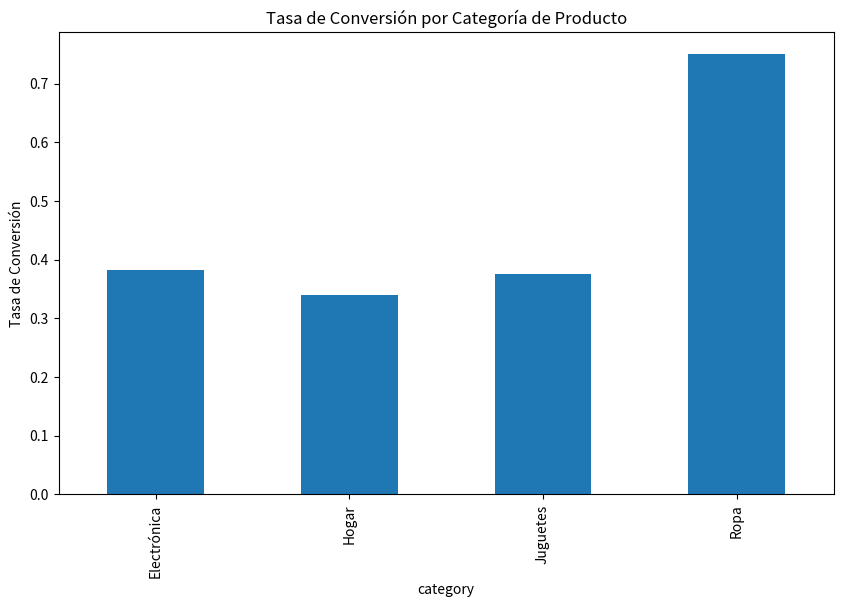

The matplotlib source for this figure: (Note: this script raises an exception after producing the figure.)
import pandas as pd
import numpy as np
import matplotlib.pyplot as plt

# 1. Crear DataFrames
np.random.seed(42)
n_products = 10
n_users = 50
n_transactions = 100
n_reviews = 150

products = pd.DataFrame({
    'product_id': range(1, n_products + 1),
    'category': np.random.choice(['Electrónica', 'Ropa', 'Hogar', 'Juguetes'], n_products),
    'price': np.random.uniform(10, 200, n_products)
})

users = pd.DataFrame({
    'user_id': range(1, n_users + 1),
    'age': np.random.randint(18, 65, n_users),
    'location': np.random.choice(['Ciudad A', 'Ciudad B', 'Ciudad C'], n_users)
})

transactions = pd.DataFrame({
    'transaction_id': range(1, n_transactions + 1),
    'product_id': np.random.choice(products['product_id'], n_transactions),
    'user_id': np.random.choice(users['user_id'], n_transactions),
    'purchase_date': pd.date_range('2023-01-01', periods=n_transactions, freq='D')
})

reviews = pd.DataFrame({
    'review_id': range(1, n_reviews + 1),
    'product_id': np.random.choice(products['product_id'], n_reviews),
    'user_id': np.random.choice(users['user_id'], n_reviews),
    'rating': np.random.randint(1, 6, n_reviews)
})

# 2. Unir DataFrames
merged_df = transactions.merge(products, on='product_id').merge(users, on='user_id').merge(reviews, on=['product_id', 'user_id'], how='left')

# 3. Calcular tasa de conversión por categoría
visits_by_category = merged_df['category'].value_counts()
purchases_by_category = merged_df[merged_df['rating'].notnull()]['category'].value_counts()
conversion_rate = (purchases_by_category / visits_by_category).fillna(0)

# 4. Gráfico de barras de tasa de conversión
plt.figure(figsize=(10, 6))
conversion_rate.plot(kind='bar')
plt.title('Tasa de Conversión por Categoría de Producto')
plt.ylabel('Tasa de Conversión')
plt.show()

# 5. Calcular calificación promedio y distribución
average_rating = reviews['rating'].mean()
rating_distribution = reviews['rating'].value_counts()

print(f"Calificación promedio de los productos: {average_rating:.2f}")
print("Distribución de calificaciones:")
print(rating_distribution)

# 6. Gráfico de líneas de tendencia de ventas mensuales
monthly_sales = merged_df.set_index('purchase_date').resample('M')['transaction_id'].count()
plt.figure(figsize=(10, 6))
monthly_sales.plot()
plt.title('Tendencia de Ventas Mensuales')
plt.ylabel('Número de Transacciones')
plt.show()

# 7. Gráfico de cajas de distribución de precios por categoría
plt.figure(figsize=(10, 6))
merged_df.boxplot(column='price', by='category')
plt.title('Distribución de Precios por Categoría')
plt.ylabel('Precio')
plt.show()
